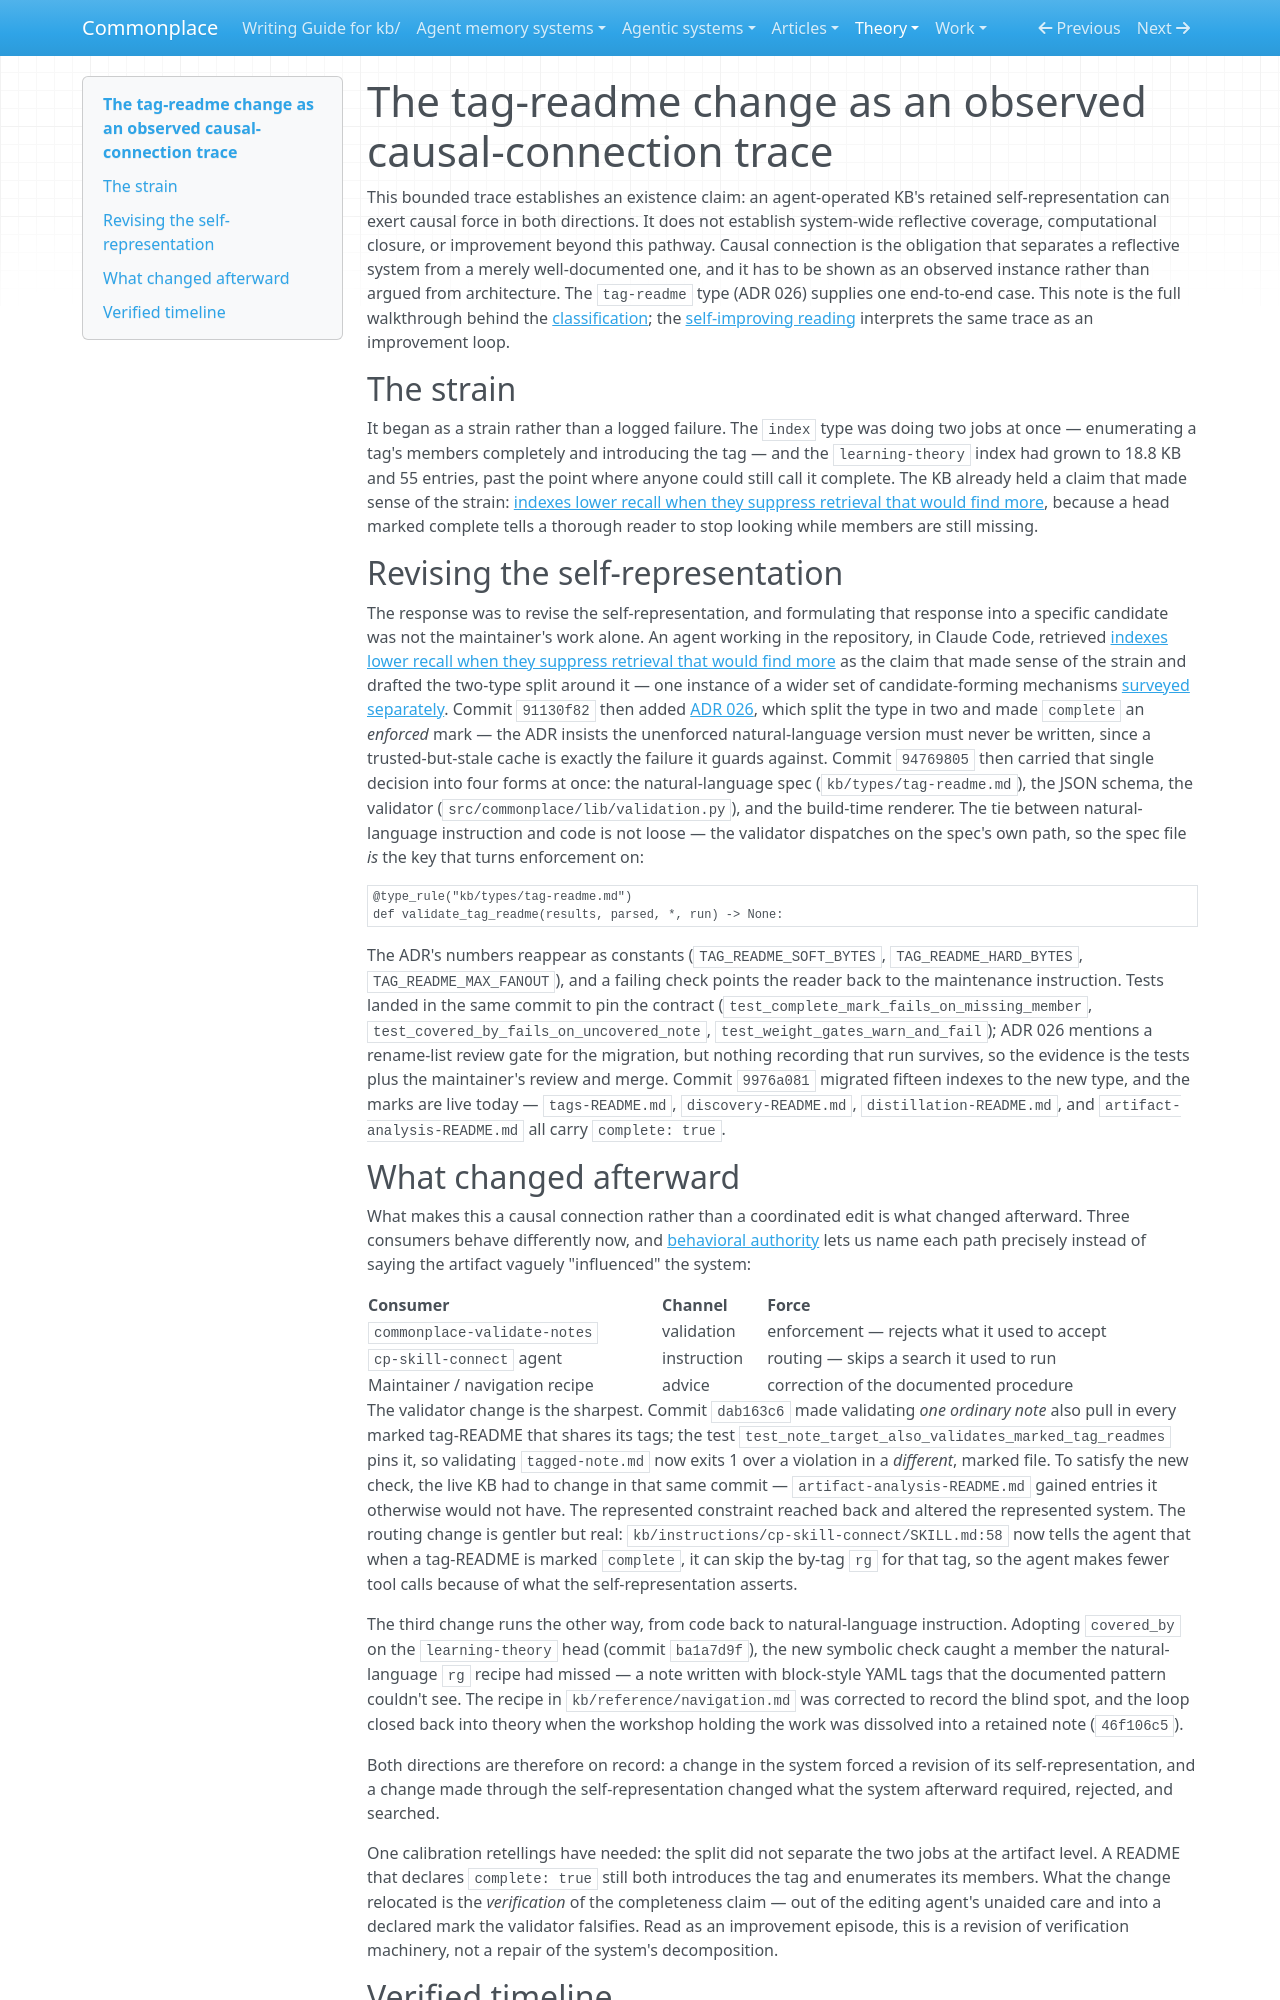

repository: zby/commonplace · page: theory/evidence/tag-readme-trace-observed-causal-connection/index.html · generator: mkdocs

---
description: "One bounded Commonplace trace establishes that operative self-representation can exert causal force in both directions; it does not establish system-wide reflective coverage"
type: types/note.md
traits: [has-implementation]
tags: [self-improving-systems, reflection, learning-theory]
---

# The tag-readme change as an observed causal-connection trace

This bounded trace establishes an existence claim: an agent-operated KB's
retained self-representation can exert causal force in both directions. It does
not establish system-wide reflective coverage, computational closure, or
improvement beyond this pathway. Causal connection is the obligation that
separates a reflective system from a merely well-documented one, and it has to
be shown as an observed instance rather than argued from architecture. The
`tag-readme` type (ADR 026) supplies one end-to-end case. This note is the full
walkthrough behind the [classification](./commonplace-as-a-reflective-system.md);
the [self-improving reading](./tag-readme-trace-as-self-improving-loop.md)
interprets the same trace as an improvement loop.

## The strain

It began as a strain rather than a logged failure. The `index` type was doing two jobs at once — enumerating a tag's members completely and introducing the tag — and the `learning-theory` index had grown to 18.8 KB and 55 entries, past the point where anyone could still call it complete. The KB already held a claim that made sense of the strain: [indexes lower recall when they suppress retrieval that would find more](../indexes-lower-recall-when-they-suppress-retrieval-that-would-find-more.md), because a head marked complete tells a thorough reader to stop looking while members are still missing.

## Revising the self-representation

The response was to revise the self-representation, and formulating that response into a specific candidate was not the maintainer's work alone. An agent working in the repository, in Claude Code, retrieved [indexes lower recall when they suppress retrieval that would find more](../indexes-lower-recall-when-they-suppress-retrieval-that-would-find-more.md) as the claim that made sense of the strain and drafted the two-type split around it — one instance of a wider set of candidate-forming mechanisms [surveyed separately](../../reference/case-studies/where-change-candidates-come-from-in-commonplace.md). Commit `91130f82` then added [ADR 026](../../reference/adr/026-tag-readme-type-with-completeness-and-coverage-marks.md), which split the type in two and made `complete` an *enforced* mark — the ADR insists the unenforced natural-language version must never be written, since a trusted-but-stale cache is exactly the failure it guards against. Commit `94769805` then carried that single decision into four forms at once: the natural-language spec (`kb/types/tag-readme.md`), the JSON schema, the validator (`src/commonplace/lib/validation.py`), and the build-time renderer. The tie between natural-language instruction and code is not loose — the validator dispatches on the spec's own path, so the spec file *is* the key that turns enforcement on:

```python
@type_rule("kb/types/tag-readme.md")
def validate_tag_readme(results, parsed, *, run) -> None:
```

The ADR's numbers reappear as constants (`TAG_README_SOFT_BYTES`, `TAG_README_HARD_BYTES`, `TAG_README_MAX_FANOUT`), and a failing check points the reader back to the maintenance instruction. Tests landed in the same commit to pin the contract (`test_complete_mark_fails_on_missing_member`, `test_covered_by_fails_on_uncovered_note`, `test_weight_gates_warn_and_fail`); ADR 026 mentions a rename-list review gate for the migration, but nothing recording that run survives, so the evidence is the tests plus the maintainer's review and merge. Commit `9976a081` migrated fifteen indexes to the new type, and the marks are live today — `tags-README.md`, `discovery-README.md`, `distillation-README.md`, and `artifact-analysis-README.md` all carry `complete: true`.
